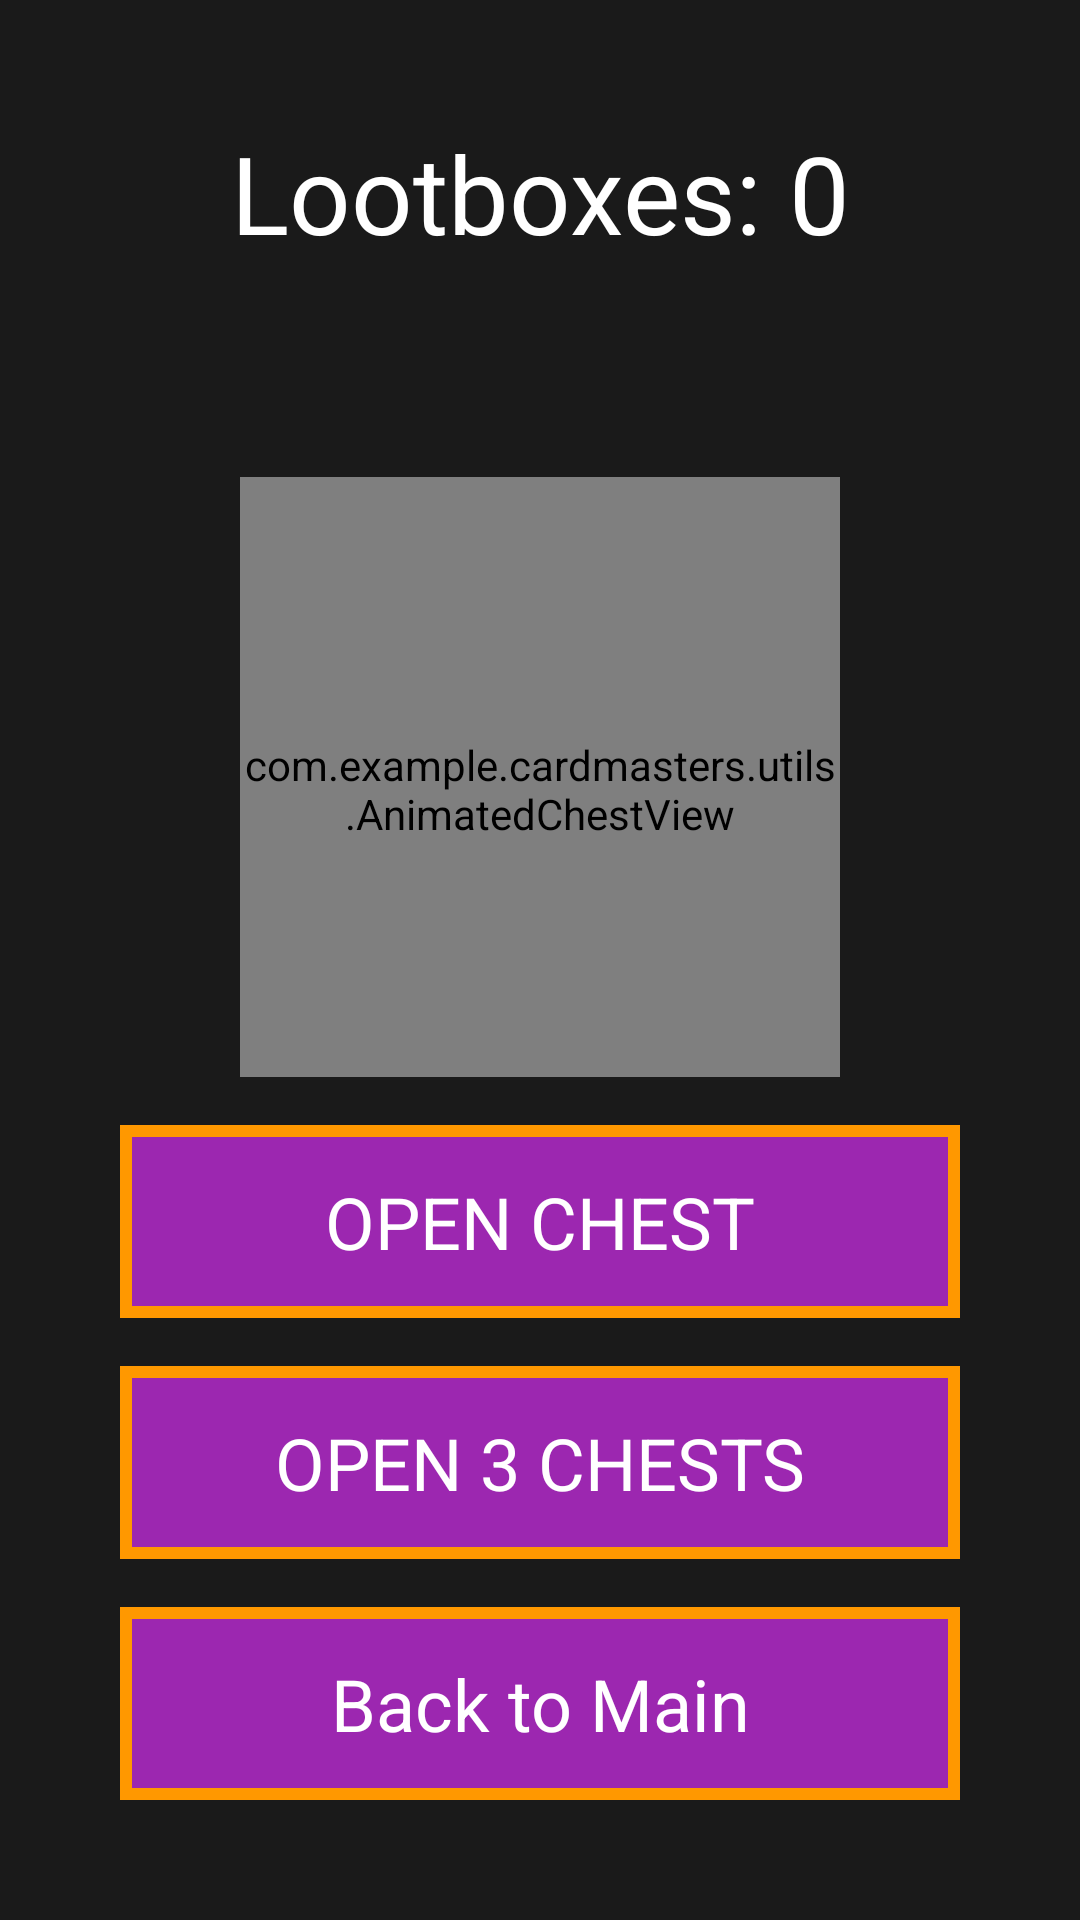

Produce the Android XML layout that renders to this screen, including the resource entries it uses.
<!-- AndroidManifest.xml: application theme Theme.CardMasters -->
<!-- res/layout/activity_loot_box.xml -->
<?xml version="1.0" encoding="utf-8"?>
<LinearLayout xmlns:android="http://schemas.android.com/apk/res/android"
    android:layout_width="match_parent"
    android:layout_height="match_parent"
    android:background="#1A1A1A"
    android:gravity="center"
    android:orientation="vertical"
    android:padding="20dp">

    <LinearLayout
        android:layout_width="match_parent"
        android:layout_height="match_parent"
        android:background="#1A1A1A"
        android:orientation="vertical"
        android:padding="20dp">

        <TextView
            android:id="@+id/tv_lootbox_count"
            android:layout_width="match_parent"
            android:layout_height="48dp"
            android:text="Lootboxes: 0"
            android:textSize="36dp"
            android:gravity="center"
            android:textColor="@android:color/white">


        </TextView>

        
        <LinearLayout
            android:id="@+id/cardContainer"
            android:layout_width="match_parent"
            android:layout_height="0dp"
            android:layout_weight="1"
            android:gravity="center"
            android:orientation="vertical" />

        
        <com.example.cardmasters.utils.AnimatedChestView
            android:id="@+id/chestView"
            android:layout_width="200dp"
            android:layout_height="200dp"
            android:layout_gravity="center"
            android:paddingTop="8dp"/>

        
        <androidx.appcompat.widget.AppCompatButton
            android:id="@+id/btnOpen"
            android:layout_width="280dp"
            android:layout_height="wrap_content"
            android:layout_marginTop="16dp"
            android:background="@drawable/button_outline"
            android:padding="16dp"
            android:text="OPEN CHEST"
            android:textColor="@android:color/white"
            android:textSize="24sp"
            android:layout_gravity="center"/>

        <androidx.appcompat.widget.AppCompatButton
            android:id="@+id/btnOpen3"
            android:layout_width="280dp"
            android:layout_height="wrap_content"
            android:layout_marginTop="16dp"
            android:background="@drawable/button_outline"
            android:padding="16dp"
            android:text="OPEN 3 CHESTS"
            android:textColor="@android:color/white"
            android:textSize="24sp"
            android:layout_gravity="center"/>

        
        <androidx.appcompat.widget.AppCompatButton
            android:id="@+id/btn_back_to_main"
            android:layout_width="280dp"
            android:layout_height="wrap_content"
            android:layout_marginTop="16dp"
            android:background="@drawable/button_outline"
            android:padding="16dp"
            android:text="Back to Main"
            android:textColor="@android:color/white"
            android:textSize="24sp"
            android:layout_gravity="center"/>

    </LinearLayout>


</LinearLayout>
<!-- resources referenced by this layout -->
<resources>
  <!-- drawable button_outline (drawable) -->
  <?xml version="1.0" encoding="utf-8"?>
  <selector xmlns:android="http://schemas.android.com/apk/res/android">
  
      
      <item android:state_pressed="true">
          <shape android:shape="rectangle">
              <solid android:color="#FFFF9800"/> 
              <stroke android:width="4dp" android:color="#FFFF9800"/> 
              <corners android:radius="0dp"/>
          </shape>
      </item>
  
      
      <item>
          <shape android:shape="rectangle">
              <solid android:color="#9C27B0"/> 
              <stroke android:width="4dp" android:color="#FFFF9800"/> 
              <corners android:radius="0dp"/>
          </shape>
      </item>
  
  </selector>
  <style name="Theme.CardMasters" parent="Theme.Material3.DayNight.NoActionBar">
          <item name="android:windowFullscreen">true</item>
  
          
          <item name="colorPrimary">#3F51B5</item>
          <item name="colorOnPrimary">#FFFFFF</item>
          <item name="colorSecondary">#00E676</item>
          <item name="colorOnSecondary">#000000</item>
  
          <item name="android:navigationBarColor">#121212</item>
          <item name="android:windowBackground">@color/backgroundColor</item>
          <item name="android:textColor">#FFFFFF</item>
  
          <item name="android:colorButtonNormal">@android:color/transparent</item>
          <item name="colorButtonNormal">@android:color/transparent</item>
          <item name="colorControlHighlight">@android:color/transparent</item>
          <item name="colorControlActivated">@android:color/transparent</item>
          <item name="buttonStyle">@android:style/Widget.Button</item>
  
      </style>
  <color name="backgroundColor">#ADD8E6</color>
</resources>
